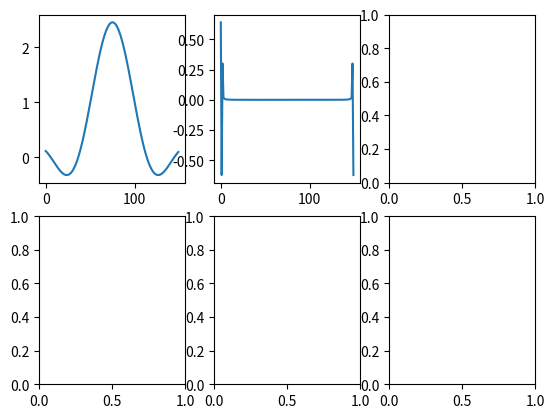

This chart was generated by the following Python code:
import numpy as np
from matplotlib import pyplot as plt
from numpy import fft
from matplotlib.animation import FuncAnimation


fig, ax = plt.subplots(2, 3)
def wavenum(i, N): return (i + N // 2) % N - N // 2


n = 300
filter_size = n//2
x_n = np.arange(n)
x0 = n * 0.5
x = x_n < x0
x = np.array(x)
# ax[0, 0].plot(x_n, x)

DELTA = 10

########################
# Create filter kernel.
M = 3/2
H = np.zeros(filter_size, dtype=complex)
for i in range(filter_size):
    k = wavenum(i, filter_size)
    a = 2 * np.pi / filter_size * k * M
    H[i] = (np.sin(3*a/2))/a - (3 * np.pi *
                                np.cos(3 * a/2))/(9 * a**2 - np.pi**2)

H[0] = 3/2 + 3/np.pi
# H /= 3/2

H = fft.fftshift(H)
ax[0, 0].plot(np.arange(filter_size), H)
ax[0, 1].plot(np.arange(filter_size), np.fft.ifft(H))


########################

# G = np.zeros(filter_size)
# M = 0
# # we pick the support of the smoothing window depending on the fractional shift
# mydistance = np.abs(np.mod(DELTA, 1) - 0.5)
# if mydistance < 0.5 - 0.03125:
#     M = 1
# if mydistance < 0.5 - 0.0125:
#     M = 2
# if mydistance < 0.5 - 0.25:
#     M = 3
# print("M is ", M)
# if M:
#     for i in range(filter_size):
#         k = wavenum(i, filter_size)
#         a = 2 * np.pi / filter_size * k * M
#         # weighted average of (1/2 + 1/2 cos(pi / M * x))
#         if True:
#             if 4 * k == -filter_size or 4 * k == filter_size:
#                 G[i] += 1
#             else:
#                 G[i] += 2 * a * np.sin(a) / (np.pi**2 - a**2)
#         if True:
#             if i:
#                 G[i] += 2 * np.sin(a) / (a)
#             else:
#                 G[i] += 2
#         G[i] *= 0.5
#         if k == -filter_size//2:
#             print("fs: ", G[i], np.sin(-a) / -a)
# else:
#     G = np.ones(filter_size)
# ax[0, 1].plot(np.arange(filter_size), G)

# ########################
# # Create phase shift
# L = np.zeros(filter_size, dtype=complex)
# for i in range(filter_size):
#     L[i] = np.exp(-2j * np.pi * DELTA * wavenum(i, filter_size)/filter_size)
# ax[0, 2].plot(np.arange(filter_size), L)
# #######################

# ########################
# # Multiply filter kernel by phase shift and do inverse transform.
# h = np.fft.ifft(G * L)
# h = np.fft.fftshift(h)
# ax[1, 0].plot(np.arange(filter_size), h)
# ########################

# ########################
# # Apply filter to signal in time domain to shift by the fractional amount.
# z = np.zeros(n)
# z = np.convolve(x, h, 'same')

# ax[1, 1].plot(np.arange(n), x)
# ax[1, 1].plot(np.arange(n), z)

########################
# Shift by the integer amount
# z_final = np.zeros(n)
# for i in range(n):
#     z_final[i] = z[i-10]

# ax[1, 2].plot(np.arange(n), z_final)
# ax[1, 2].plot(np.arange(n), x)
plt.show()
